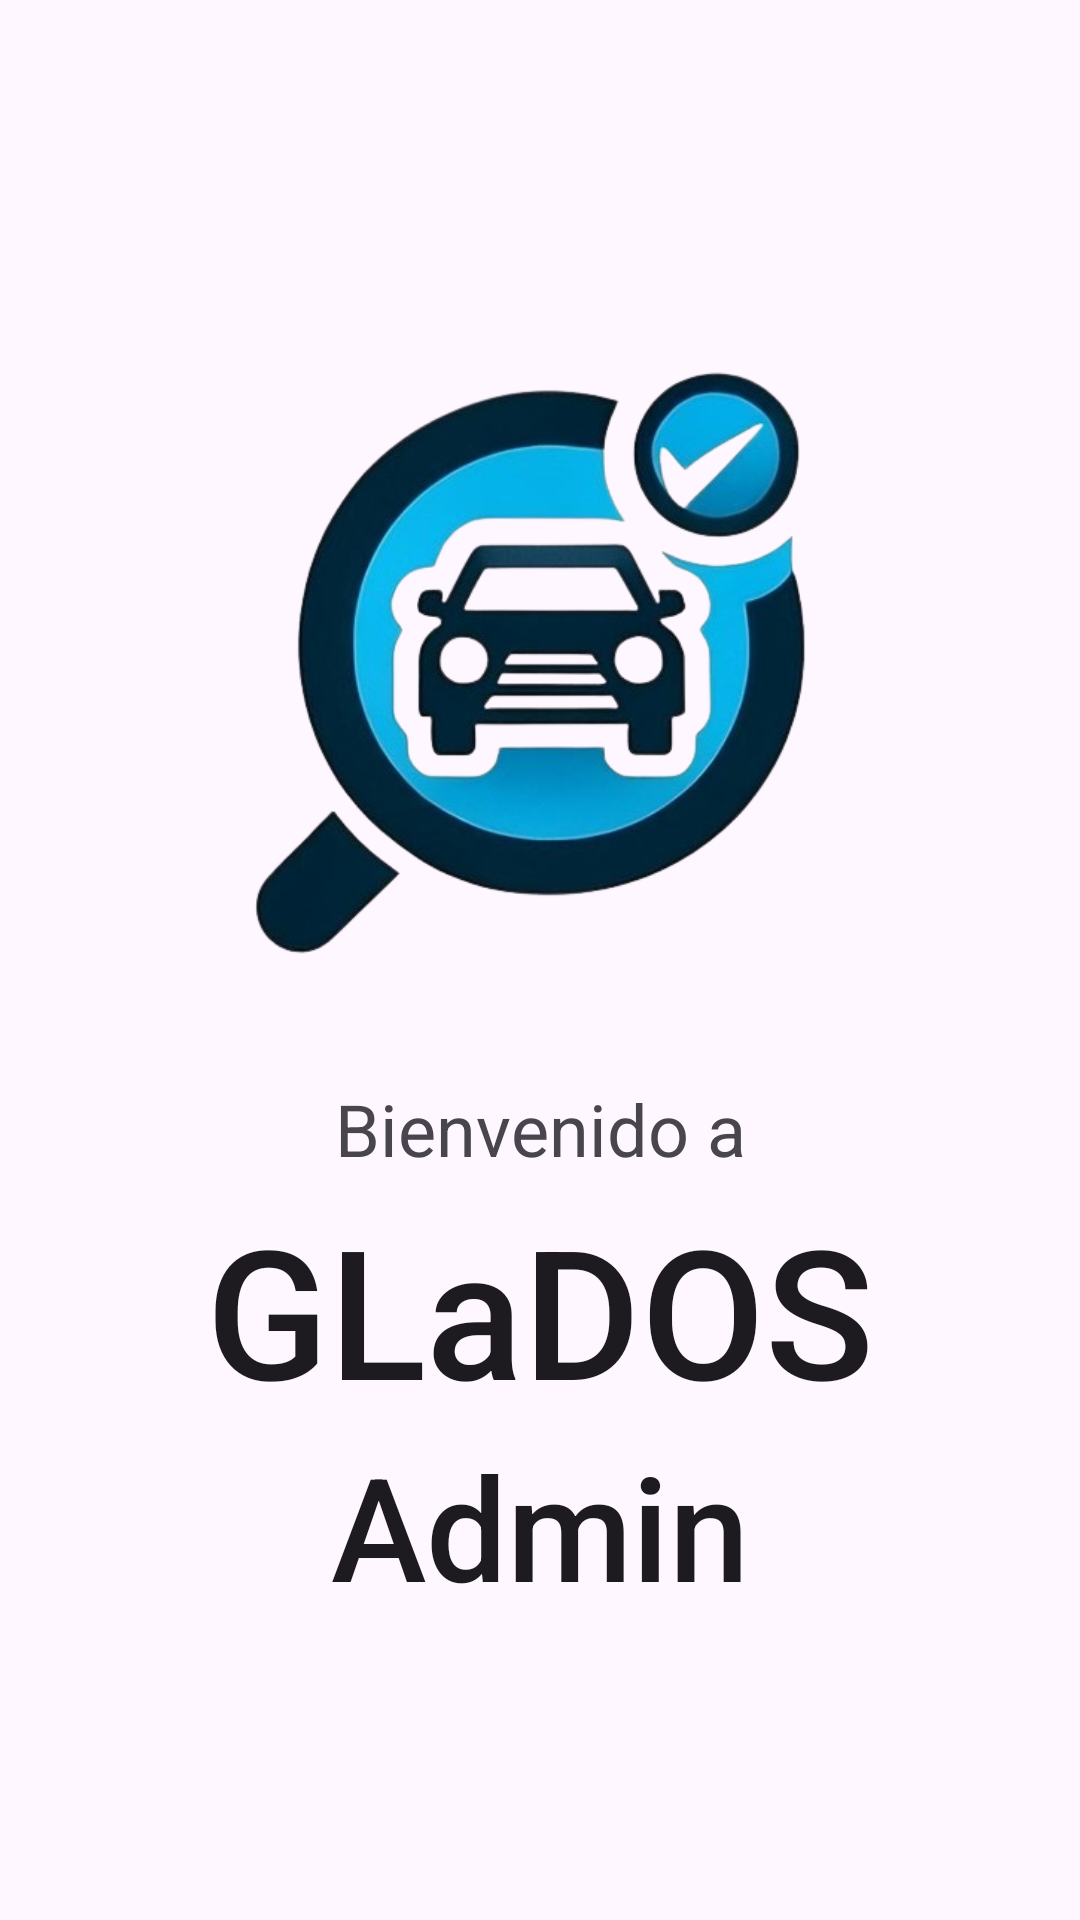

Write the Android layout XML for this screen, with the resource values it uses.
<!-- AndroidManifest.xml: application theme Theme.GladosAdmin -->
<!-- res/layout/activity_main.xml -->
<?xml version="1.0" encoding="utf-8"?>
<androidx.constraintlayout.widget.ConstraintLayout xmlns:android="http://schemas.android.com/apk/res/android"
    xmlns:app="http://schemas.android.com/apk/res-auto"
    xmlns:tools="http://schemas.android.com/tools"
    android:layout_width="match_parent"
    android:layout_height="match_parent"
    tools:context=".MainActivity">

    <ImageView
        android:id="@+id/imageViewLogo"
        android:layout_width="0dp"
        android:layout_height="0dp"
        android:layout_marginTop="88dp"
        app:layout_constraintEnd_toEndOf="parent"
        app:layout_constraintStart_toStartOf="parent"
        app:layout_constraintTop_toTopOf="parent"
        app:layout_constraintHeight_percent="0.4"
        app:layout_constraintWidth_percent="0.8"
        app:srcCompat="@drawable/logo" />

    <TextView
        android:id="@+id/txtBienvenido"
        android:layout_width="wrap_content"
        android:layout_height="wrap_content"
        android:layout_marginTop="16dp"
        android:text="Bienvenido a"
        android:textSize="24sp"
        app:layout_constraintEnd_toEndOf="parent"
        app:layout_constraintHorizontal_bias="0.5"
        app:layout_constraintStart_toStartOf="parent"
        app:layout_constraintTop_toBottomOf="@+id/imageViewLogo" />

    <TextView
        android:id="@+id/txtGlados"
        android:layout_width="wrap_content"
        android:layout_height="wrap_content"
        android:layout_marginTop="4dp"
        android:text="GLaDOS"
        android:textAppearance="@style/TextAppearance.AppCompat.Body2"
        android:textSize="60sp"
        app:layout_constraintEnd_toEndOf="parent"
        app:layout_constraintStart_toStartOf="parent"
        app:layout_constraintTop_toBottomOf="@+id/txtBienvenido" />

    <TextView
        android:id="@+id/txtGlados2"
        android:layout_width="wrap_content"
        android:layout_height="wrap_content"
        android:text="Admin"
        android:textAppearance="@style/TextAppearance.AppCompat.Body2"
        android:textSize="48sp"
        app:layout_constraintEnd_toEndOf="parent"
        app:layout_constraintStart_toStartOf="parent"
        app:layout_constraintTop_toBottomOf="@+id/txtGlados" />
</androidx.constraintlayout.widget.ConstraintLayout>
<!-- resources referenced by this layout -->
<resources>
  <!-- drawable logo: png bitmap (drawable, 166713 bytes) -->
  <style name="Theme.GladosAdmin" parent="Base.Theme.GladosAdmin" />
  <style name="Base.Theme.GladosAdmin" parent="Theme.Material3.DayNight.NoActionBar">
          
          
      </style>
</resources>
